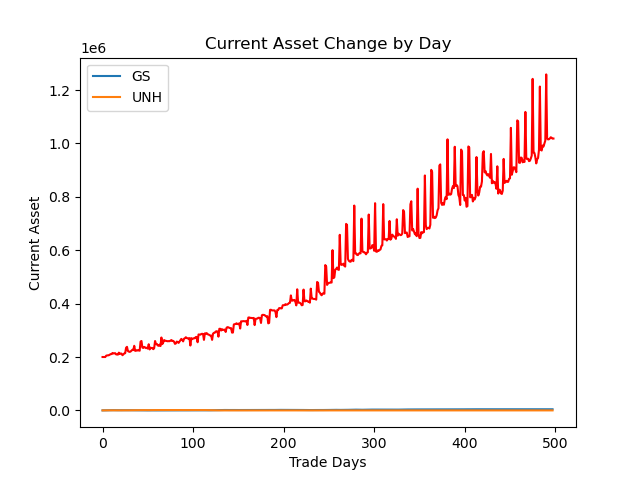

Values plotted in this chart, from the file beside it:
account_value, date, daily_return
200000, 2018-01-08, 
200000, 2018-01-09, 0.0
199857, 2018-01-10, -0.0007141
199962, 2018-01-11, 0.0005237
204847, 2018-01-12, 0.02443
205981, 2018-01-16, 0.005539
206159, 2018-01-17, 0.0008626
206813, 2018-01-18, 0.003171
208998, 2018-01-19, 0.01057
210852, 2018-01-22, 0.008871
210989, 2018-01-23, 0.000651
215083, 2018-01-24, 0.0194
213120, 2018-01-25, -0.009127
214104, 2018-01-26, 0.004619
214183, 2018-01-29, 0.0003684
209615, 2018-01-30, -0.02133
209548, 2018-01-31, -0.0003228
208955, 2018-02-01, -0.002826
216296, 2018-02-02, 0.03513
211465, 2018-02-05, -0.02233
212962, 2018-02-06, 0.00708
212710, 2018-02-07, -0.001185
206616, 2018-02-08, -0.02865
209751, 2018-02-09, 0.01517
213320, 2018-02-12, 0.01702
214301, 2018-02-13, 0.004596
234690, 2018-02-14, 0.09514
238071, 2018-02-15, 0.01441
222245, 2018-02-16, -0.06648
220289, 2018-02-20, -0.008804
219045, 2018-02-21, -0.005646
220759, 2018-02-22, 0.007826
223722, 2018-02-23, 0.01342
227128, 2018-02-26, 0.01523
225896, 2018-02-27, -0.005427
242004, 2018-02-28, 0.07131
223042, 2018-03-01, -0.07835
223630, 2018-03-02, 0.002637
225820, 2018-03-05, 0.009792
224404, 2018-03-06, -0.006271
225307, 2018-03-07, 0.004023
223559, 2018-03-08, -0.007756
257896, 2018-03-09, 0.1536
259965, 2018-03-12, 0.008023
235343, 2018-03-13, -0.09471
234002, 2018-03-14, -0.005701
237757, 2018-03-15, 0.01605
236100, 2018-03-16, -0.006968
233183, 2018-03-19, -0.01236
234794, 2018-03-20, 0.006907
231399, 2018-03-21, -0.01446
247903, 2018-03-22, 0.07132
228401, 2018-03-23, -0.07867
234962, 2018-03-26, 0.02873
233349, 2018-03-27, -0.006865
233995, 2018-03-28, 0.002768
229285, 2018-03-29, -0.02013
232706, 2018-04-02, 0.01492
259953, 2018-04-03, 0.1171
248227, 2018-04-04, -0.04511
... 439 more rows
